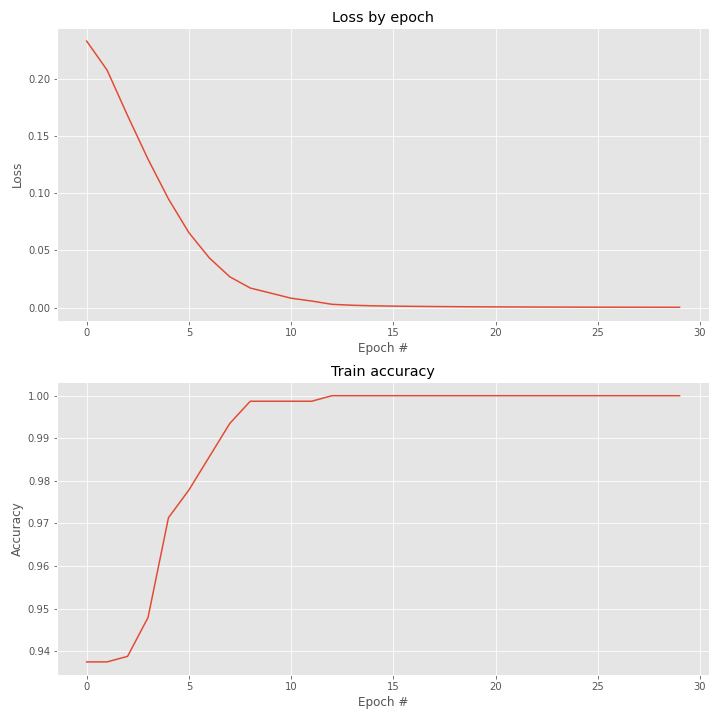

The table this chart was drawn from, first rows:
epoch, accuracy, loss
0, 0.9375, 0.2327
1, 0.9375, 0.2074
2, 0.9388, 0.1677
3, 0.9479, 0.1296
4, 0.9714, 0.09488
5, 0.9779, 0.0654
6, 0.9857, 0.04335
7, 0.9935, 0.02687
8, 0.9987, 0.01706
9, 0.9987, 0.01264
10, 0.9987, 0.008147
11, 0.9987, 0.005719
12, 1.0, 0.002836
13, 1.0, 0.002016
14, 1.0, 0.001545
15, 1.0, 0.001263
16, 1.0, 0.001061
17, 1.0, 0.0008999
18, 1.0, 0.0007793
19, 1.0, 0.0006742
20, 1.0, 0.0005936
21, 1.0, 0.0005279
22, 1.0, 0.0004708
23, 1.0, 0.0004213
24, 1.0, 0.0003807
25, 1.0, 0.0003458
26, 1.0, 0.0003143
27, 1.0, 0.0002879
28, 1.0, 0.0002637
29, 1.0, 0.0002429
